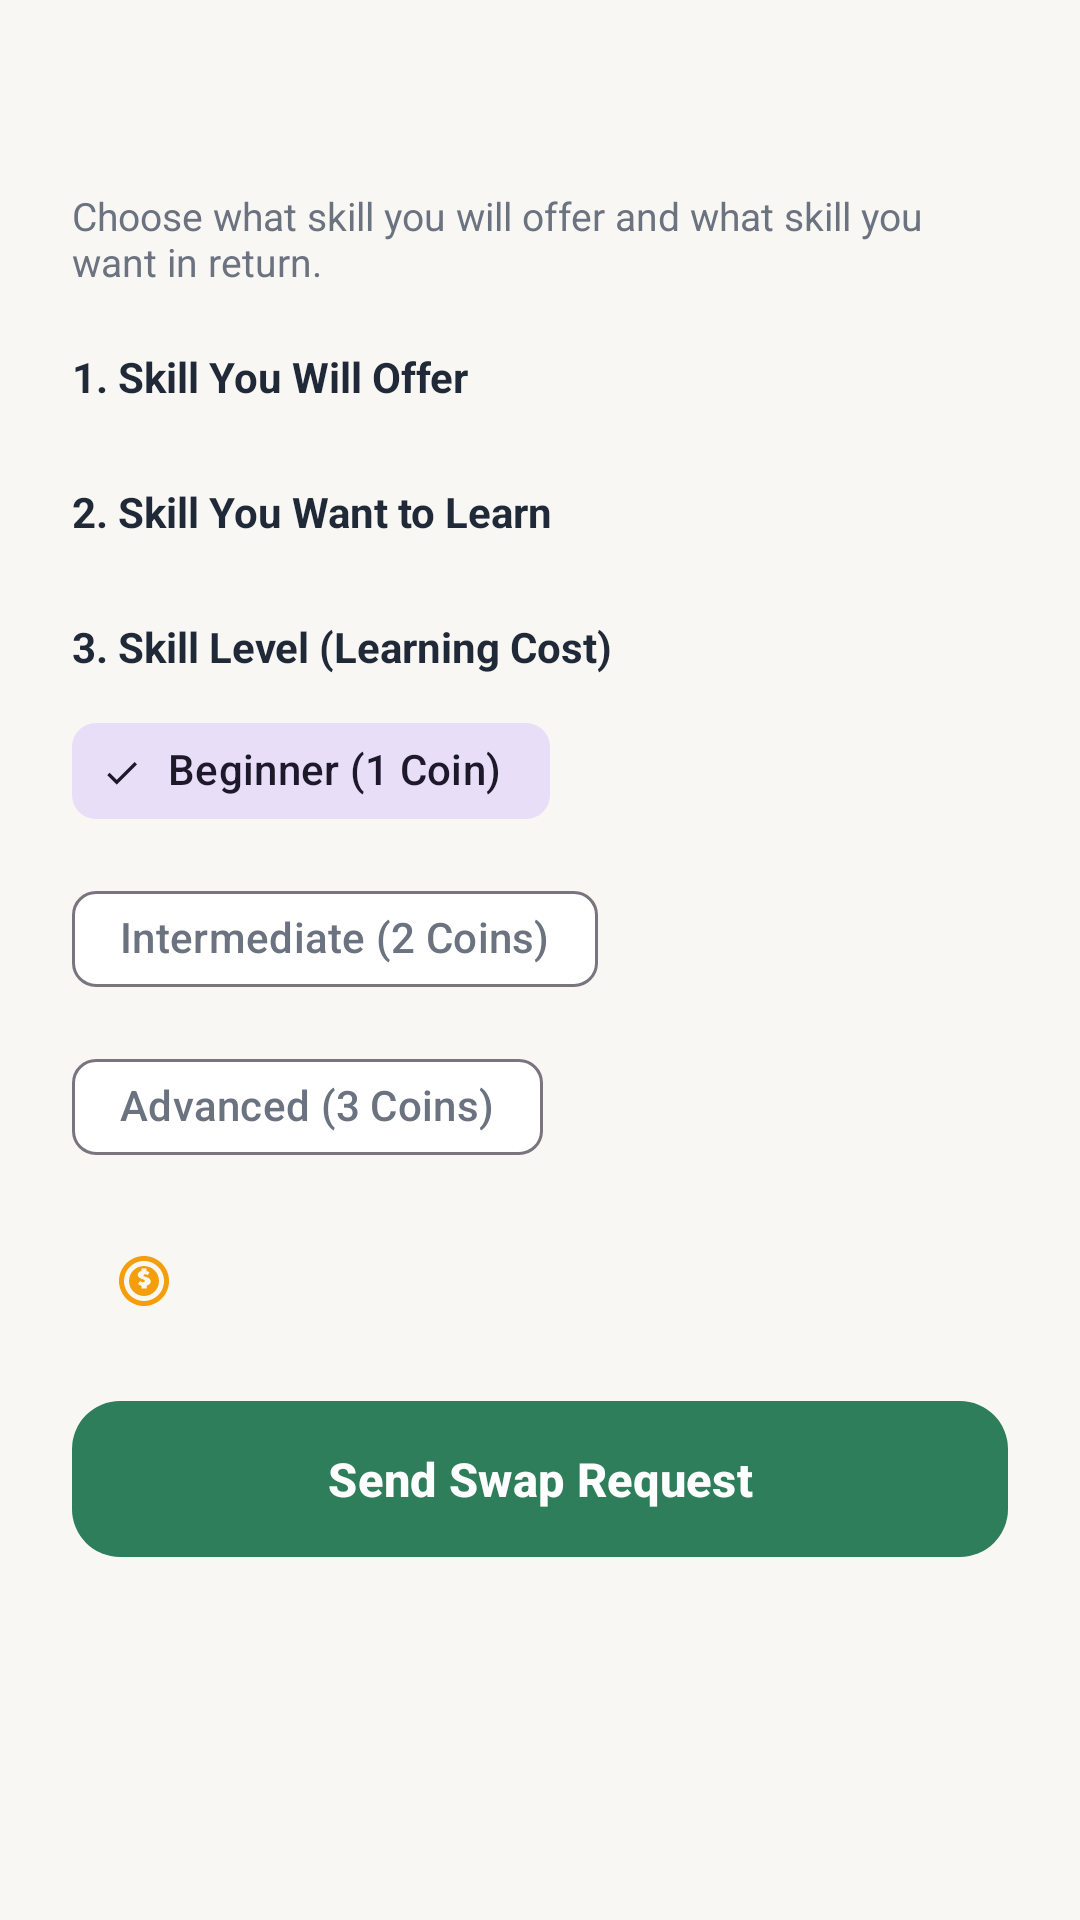

Layout XML and referenced resources for this Android screen:
<!-- AndroidManifest.xml: application theme Theme.SkillSwapProject -->
<!-- res/layout/bottom_sheet_swap_request.xml -->
<?xml version="1.0" encoding="utf-8"?>
<LinearLayout xmlns:android="http://schemas.android.com/apk/res/android"
    xmlns:app="http://schemas.android.com/apk/res-auto"
    xmlns:tools="http://schemas.android.com/tools"
    android:layout_width="match_parent"
    android:layout_height="wrap_content"
    android:background="@drawable/bg_rounded_card"
    android:backgroundTint="@color/white"
    android:orientation="vertical"
    android:paddingStart="24dp"
    android:paddingTop="12dp"
    android:paddingEnd="24dp"
    android:paddingBottom="28dp">

    
    <View
        android:layout_width="40dp"
        android:layout_height="4dp"
        android:layout_gravity="center_horizontal"
        android:layout_marginBottom="16dp"
        android:background="@drawable/bg_rounded_card"
        android:backgroundTint="@color/card_stroke" />

    
    <TextView
        android:id="@+id/tv_swap_title"
        android:layout_width="wrap_content"
        android:layout_height="wrap_content"
        android:fontFamily="sans-serif-medium"
        android:textColor="@color/dark_text"
        android:textSize="20sp"
        android:textStyle="bold"
        tools:text="Request Skill Swap" />

    <TextView
        android:id="@+id/tv_swap_subtitle"
        android:layout_width="wrap_content"
        android:layout_height="wrap_content"
        android:layout_marginTop="4dp"
        android:fontFamily="sans-serif"
        android:text="Choose what skill you will offer and what skill you want in return."
        android:textColor="@color/muted_text"
        android:textSize="13sp" />

    
    <TextView
        android:layout_width="wrap_content"
        android:layout_height="wrap_content"
        android:layout_marginTop="20dp"
        android:fontFamily="sans-serif-medium"
        android:text="1. Skill You Will Offer"
        android:textColor="@color/dark_text"
        android:textSize="14sp"
        android:textStyle="bold" />

    <com.google.android.material.chip.ChipGroup
        android:id="@+id/chip_group_my_offered"
        android:layout_width="match_parent"
        android:layout_height="wrap_content"
        android:layout_marginTop="8dp"
        app:chipSpacingHorizontal="8dp"
        app:singleSelection="true" />

    <TextView
        android:id="@+id/tv_no_offered_skills"
        android:layout_width="wrap_content"
        android:layout_height="wrap_content"
        android:layout_marginTop="6dp"
        android:fontFamily="sans-serif"
        android:text="You haven't added any skills to teach yet. Go to Edit Profile to add some!"
        android:textColor="@color/error_warning"
        android:textSize="13sp"
        android:visibility="gone" />

    
    <TextView
        android:layout_width="wrap_content"
        android:layout_height="wrap_content"
        android:layout_marginTop="18dp"
        android:fontFamily="sans-serif-medium"
        android:text="2. Skill You Want to Learn"
        android:textColor="@color/dark_text"
        android:textSize="14sp"
        android:textStyle="bold" />

    <com.google.android.material.chip.ChipGroup
        android:id="@+id/chip_group_target_skills"
        android:layout_width="match_parent"
        android:layout_height="wrap_content"
        android:layout_marginTop="8dp"
        app:chipSpacingHorizontal="8dp"
        app:singleSelection="true" />

    <TextView
        android:id="@+id/tv_no_target_skills"
        android:layout_width="wrap_content"
        android:layout_height="wrap_content"
        android:layout_marginTop="6dp"
        android:fontFamily="sans-serif"
        android:text="This user has not listed any teaching skills yet."
        android:textColor="@color/muted_text"
        android:textSize="13sp"
        android:visibility="gone" />

    
    <TextView
        android:layout_width="wrap_content"
        android:layout_height="wrap_content"
        android:layout_marginTop="18dp"
        android:fontFamily="sans-serif-medium"
        android:text="3. Skill Level (Learning Cost)"
        android:textColor="@color/dark_text"
        android:textSize="14sp"
        android:textStyle="bold" />

    <com.google.android.material.chip.ChipGroup
        android:id="@+id/chip_group_skill_level"
        android:layout_width="match_parent"
        android:layout_height="wrap_content"
        android:layout_marginTop="8dp"
        app:chipSpacingHorizontal="8dp"
        app:singleSelection="true">

        <com.google.android.material.chip.Chip
            android:id="@+id/chip_level_beginner"
            style="@style/Widget.Material3.Chip.Filter"
            android:layout_width="wrap_content"
            android:layout_height="wrap_content"
            android:checked="true"
            android:text="Beginner (1 Coin)" />

        <com.google.android.material.chip.Chip
            android:id="@+id/chip_level_intermediate"
            style="@style/Widget.Material3.Chip.Filter"
            android:layout_width="wrap_content"
            android:layout_height="wrap_content"
            android:text="Intermediate (2 Coins)" />

        <com.google.android.material.chip.Chip
            android:id="@+id/chip_level_advanced"
            style="@style/Widget.Material3.Chip.Filter"
            android:layout_width="wrap_content"
            android:layout_height="wrap_content"
            android:text="Advanced (3 Coins)" />
    </com.google.android.material.chip.ChipGroup>

    
    <LinearLayout
        android:id="@+id/layout_wallet_balance_status"
        android:layout_width="match_parent"
        android:layout_height="wrap_content"
        android:layout_marginTop="14dp"
        android:background="@drawable/bg_rounded_card"
        android:backgroundTint="@color/light_green_surface"
        android:gravity="center_vertical"
        android:orientation="horizontal"
        android:paddingHorizontal="14dp"
        android:paddingVertical="10dp">

        <ImageView
            android:layout_width="20dp"
            android:layout_height="20dp"
            android:src="@drawable/ic_coin" />

        <TextView
            android:id="@+id/tv_wallet_balance_status"
            android:layout_width="0dp"
            android:layout_height="wrap_content"
            android:layout_marginStart="8dp"
            android:layout_weight="1"
            android:fontFamily="sans-serif-medium"
            android:textColor="@color/dark_text"
            android:textSize="13sp"
            tools:text="Your Balance: 5 Skill Coins (Required: 1 Coin)" />
    </LinearLayout>

    <TextView
        android:id="@+id/tv_insufficient_coins_warning"
        android:layout_width="match_parent"
        android:layout_height="wrap_content"
        android:layout_marginTop="6dp"
        android:fontFamily="sans-serif"
        android:text="You don't have enough Skill Coins. Teach a skill to earn more coins."
        android:textColor="@color/error_warning"
        android:textSize="12.5sp"
        android:visibility="gone" />

    
    <com.google.android.material.button.MaterialButton
        android:id="@+id/btn_send_swap_request"
        style="@style/Widget.SkillSwap.Button"
        android:layout_width="match_parent"
        android:layout_height="52dp"
        android:layout_marginTop="20dp"
        android:fontFamily="sans-serif-medium"
        android:gravity="center"
        android:insetTop="0dp"
        android:insetBottom="0dp"
        android:text="Send Swap Request"
        android:textColor="@color/white"
        android:textSize="15.5sp"
        app:cornerRadius="16dp" />

</LinearLayout>
<!-- resources referenced by this layout -->
<resources>
  <color name="card_stroke">#E5E7EB</color>
  <color name="dark_text">#1F2937</color>
  <color name="error_warning">#EF4444</color>
  <color name="light_green_surface">#F0FDF4</color>
  <color name="muted_text">#6B7280</color>
  <color name="white">#FFFFFF</color>
  <!-- drawable ic_coin (drawable) -->
  <vector xmlns:android="http://schemas.android.com/apk/res/android"
      android:width="24dp"
      android:height="24dp"
      android:viewportWidth="24"
      android:viewportHeight="24">
    <path
        android:fillColor="#F59E0B"
        android:pathData="M12,2C6.48,2 2,6.48 2,12s4.48,10 10,10 10,-4.48 10,-10S17.52,2 12,2zM12,20c-4.41,0 -8,-3.59 -8,-8s3.59,-8 8,-8 8,3.59 8,8 -3.59,8 -8,8z"/>
    <path
        android:fillColor="#F59E0B"
        android:pathData="M12,6c-3.31,0 -6,2.69 -6,6s2.69,6 6,6 6,-2.69 6,-6 -2.69,-6 -6,-6zM13,15h-2v-1.1c-0.6,-0.1 -1.1,-0.4 -1.4,-0.8l0.9,-1.1c0.3,0.3 0.6,0.5 1,0.5 0.5,0 0.8,-0.2 0.8,-0.5 0,-0.3 -0.2,-0.5 -0.8,-0.7l-0.5,-0.2c-0.9,-0.3 -1.5,-0.8 -1.5,-1.6 0,-0.7 0.5,-1.3 1.5,-1.5V7h2v1c0.5,0.1 0.9,0.3 1.2,0.6l-0.8,1.1c-0.2,-0.2 -0.5,-0.4 -0.9,-0.4 -0.4,0 -0.7,0.2 -0.7,0.4 0,0.3 0.2,0.4 0.7,0.6l0.6,0.2c1,0.3 1.6,0.9 1.6,1.7 0,0.8 -0.6,1.4 -1.6,1.6V15z"/>
  </vector>
  <style name="Widget.SkillSwap.Button" parent="Widget.Material3.Button">
          <item name="backgroundTint">@color/primary_green</item>
          <item name="android:textColor">@color/white</item>
          <item name="cornerRadius">12dp</item>
          <item name="android:textAllCaps">false</item>
          <item name="android:textSize">15sp</item>
          <item name="android:insetTop">0dp</item>
          <item name="android:insetBottom">0dp</item>
          <item name="android:gravity">center</item>
          <item name="android:minHeight">48dp</item>
          <item name="fontFamily">sans-serif-medium</item>
          <item name="android:fontFamily">sans-serif-medium</item>
          <item name="android:textStyle">bold</item>
      </style>
  <style name="Theme.SkillSwapProject" parent="Base.Theme.SkillSwapProject" />
  <color name="primary_green">#2E7D5B</color>
  <style name="Base.Theme.SkillSwapProject" parent="Theme.Material3.DayNight.NoActionBar">
          
          <item name="colorPrimary">@color/primary_green</item>
          <item name="colorOnPrimary">@color/white</item>
          <item name="colorPrimaryContainer">@color/light_green_accent</item>
          <item name="colorOnPrimaryContainer">@color/dark_text</item>
  
          <item name="colorSecondary">@color/light_green_accent</item>
          <item name="colorOnSecondary">@color/dark_text</item>
  
          <item name="colorError">@color/error_warning</item>
          <item name="colorOnError">@color/white</item>
  
          
          <item name="android:windowBackground">@color/cream_background</item>
          <item name="colorSurface">@color/white</item>
          <item name="colorOnSurface">@color/dark_text</item>
          <item name="colorSurfaceVariant">@color/cream_background</item>
          <item name="colorOnSurfaceVariant">@color/muted_text</item>
  
          
          <item name="fontFamily">sans-serif</item>
          <item name="android:fontFamily">sans-serif</item>
  
          
          <item name="materialButtonStyle">@style/Widget.SkillSwap.Button</item>
          <item name="textInputStyle">@style/Widget.SkillSwap.TextInputLayout</item>
      </style>
  <color name="light_green_accent">#A7D7C5</color>
  <color name="cream_background">#F9F7F3</color>
  <style name="Widget.SkillSwap.TextInputLayout" parent="Widget.Material3.TextInputLayout.OutlinedBox">
          <item name="boxStrokeColor">@color/primary_green</item>
          <item name="boxCornerRadiusTopStart">12dp</item>
          <item name="boxCornerRadiusTopEnd">12dp</item>
          <item name="boxCornerRadiusBottomStart">12dp</item>
          <item name="boxCornerRadiusBottomEnd">12dp</item>
          <item name="hintTextColor">@color/muted_text</item>
      </style>
</resources>
